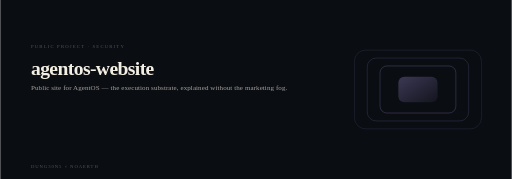
t = 0.00 s
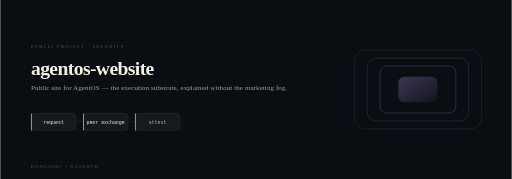
t = 2.00 s
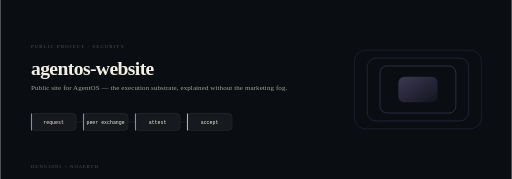
t = 4.00 s
t = 6.00 s: frame unchanged from t = 4.00 s, image omitted
t = 8.00 s: frame unchanged from t = 4.00 s, image omitted
t = 10.00 s: frame unchanged from t = 4.00 s, image omitted

The animated SVG that drew these frames (rendered in a browser with its animation timeline set to each time). Animation: 16 SMIL elements (animate=15,animateTransform=1); frames cover the first 10.00 s, repeats indefinitely.

<svg xmlns="http://www.w3.org/2000/svg" viewBox="0 0 1200 420" width="1200" height="420" role="img" aria-label="agentos-website: lattice with partial connectivity. Motion depicts peers exchange state and converge.">
<title>agentos-website — NOAERTH</title>
<desc>Project plate for agentos-website. Geometry: lattice with partial connectivity. The animation shows request then peer exchange then attest then accept.</desc>
<style>@media (prefers-reduced-motion: reduce){*{animation:none !important}}</style>
<defs><linearGradient id="hero-agentos-website-dark-a" x1="0" y1="0" x2="1" y2="1"><stop offset="0" stop-color="#9d8bd6" stop-opacity="0.85"/><stop offset="1" stop-color="#9d8bd6" stop-opacity="0.15"/></linearGradient></defs>
<rect width="1200" height="420" fill="#0a0d12"/>
<rect x="891" y="154.82" width="178" height="110.36" rx="16" fill="none" stroke="#9d8bd6" stroke-width="1.60" opacity="0.36"><animateTransform attributeName="transform" type="rotate" values="-0.0 980 210;0.0 980 210;-0.0 980 210" dur="26s" repeatCount="indefinite"/></rect>
<rect x="861" y="136.22" width="238" height="147.56" rx="21" fill="none" stroke="#9d8bd6" stroke-width="1.38" opacity="0.29"></rect>
<rect x="831" y="117.62" width="298" height="184.76" rx="26" fill="none" stroke="#9d8bd6" stroke-width="1.16" opacity="0.23"></rect>
<rect x="934" y="180" width="92" height="60" rx="14" fill="url(#hero-agentos-website-dark-a)" opacity="0.40"/>
<text x="72" y="112" fill="#f4efe44f" font-size="11" letter-spacing="2.8">PUBLIC PROJECT · SECURITY</text>
<text x="72" y="176" fill="#f4efe4" font-size="46" font-weight="660" letter-spacing="-1.4">agentos-website</text>
<text x="72" y="212" fill="#f4efe4a8" font-size="16.5" letter-spacing="0.2">Public site for AgentOS — the execution substrate, explained without the marketing fog.</text>
<rect x="72" y="266" width="106" height="40" rx="9" fill="#f4efe4" fill-opacity="0.05" stroke="#f4efe424" stroke-width="1.1" opacity="0"><animate attributeName="opacity" from="0" to="1" dur="0.5s" begin="0.50s" fill="freeze"/></rect>
<rect x="72" y="266" width="2.5" height="40" rx="1.2" fill="#9d8bd6" opacity="0"><animate attributeName="opacity" from="0" to="0.9" dur="0.5s" begin="0.50s" fill="freeze"/></rect>
<text x="125" y="291" fill="#f4efe4" font-size="11.5" text-anchor="middle" font-family="ui-monospace,SFMono-Regular,Menlo,monospace" opacity="0">request<animate attributeName="opacity" from="0" to="1" dur="0.5s" begin="0.65s" fill="freeze"/></text>
<line x1="178" y1="286" x2="194" y2="286" stroke="#f4efe424" stroke-width="1.1" opacity="0"><animate attributeName="opacity" from="0" to="1" dur="0.4s" begin="0.80s" fill="freeze"/></line>
<rect x="194" y="266" width="106" height="40" rx="9" fill="#f4efe4" fill-opacity="0.05" stroke="#f4efe424" stroke-width="1.1" opacity="0"><animate attributeName="opacity" from="0" to="1" dur="0.5s" begin="1.00s" fill="freeze"/></rect>
<rect x="194" y="266" width="2.5" height="40" rx="1.2" fill="#9d8bd6" opacity="0"><animate attributeName="opacity" from="0" to="0.9" dur="0.5s" begin="1.00s" fill="freeze"/></rect>
<text x="247" y="291" fill="#f4efe4" font-size="11.5" text-anchor="middle" font-family="ui-monospace,SFMono-Regular,Menlo,monospace" opacity="0">peer exchange<animate attributeName="opacity" from="0" to="1" dur="0.5s" begin="1.15s" fill="freeze"/></text>
<line x1="300" y1="286" x2="316" y2="286" stroke="#f4efe424" stroke-width="1.1" opacity="0"><animate attributeName="opacity" from="0" to="1" dur="0.4s" begin="1.30s" fill="freeze"/></line>
<rect x="316" y="266" width="106" height="40" rx="9" fill="#f4efe4" fill-opacity="0.05" stroke="#f4efe424" stroke-width="1.1" opacity="0"><animate attributeName="opacity" from="0" to="1" dur="0.5s" begin="1.50s" fill="freeze"/></rect>
<rect x="316" y="266" width="2.5" height="40" rx="1.2" fill="#9d8bd6" opacity="0"><animate attributeName="opacity" from="0" to="0.9" dur="0.5s" begin="1.50s" fill="freeze"/></rect>
<text x="369" y="291" fill="#f4efe4" font-size="11.5" text-anchor="middle" font-family="ui-monospace,SFMono-Regular,Menlo,monospace" opacity="0">attest<animate attributeName="opacity" from="0" to="1" dur="0.5s" begin="1.65s" fill="freeze"/></text>
<line x1="422" y1="286" x2="438" y2="286" stroke="#f4efe424" stroke-width="1.1" opacity="0"><animate attributeName="opacity" from="0" to="1" dur="0.4s" begin="1.80s" fill="freeze"/></line>
<rect x="438" y="266" width="106" height="40" rx="9" fill="#f4efe4" fill-opacity="0.05" stroke="#f4efe424" stroke-width="1.1" opacity="0"><animate attributeName="opacity" from="0" to="1" dur="0.5s" begin="2.00s" fill="freeze"/></rect>
<rect x="438" y="266" width="2.5" height="40" rx="1.2" fill="#e7c27a" opacity="0"><animate attributeName="opacity" from="0" to="0.9" dur="0.5s" begin="2.00s" fill="freeze"/></rect>
<text x="491" y="291" fill="#f4efe4" font-size="11.5" text-anchor="middle" font-family="ui-monospace,SFMono-Regular,Menlo,monospace" opacity="0">accept<animate attributeName="opacity" from="0" to="1" dur="0.5s" begin="2.15s" fill="freeze"/></text>
<text x="72" y="394" fill="#f4efe44f" font-size="11" letter-spacing="2.2">DUNG30N5 × NOAERTH</text>
</svg>
